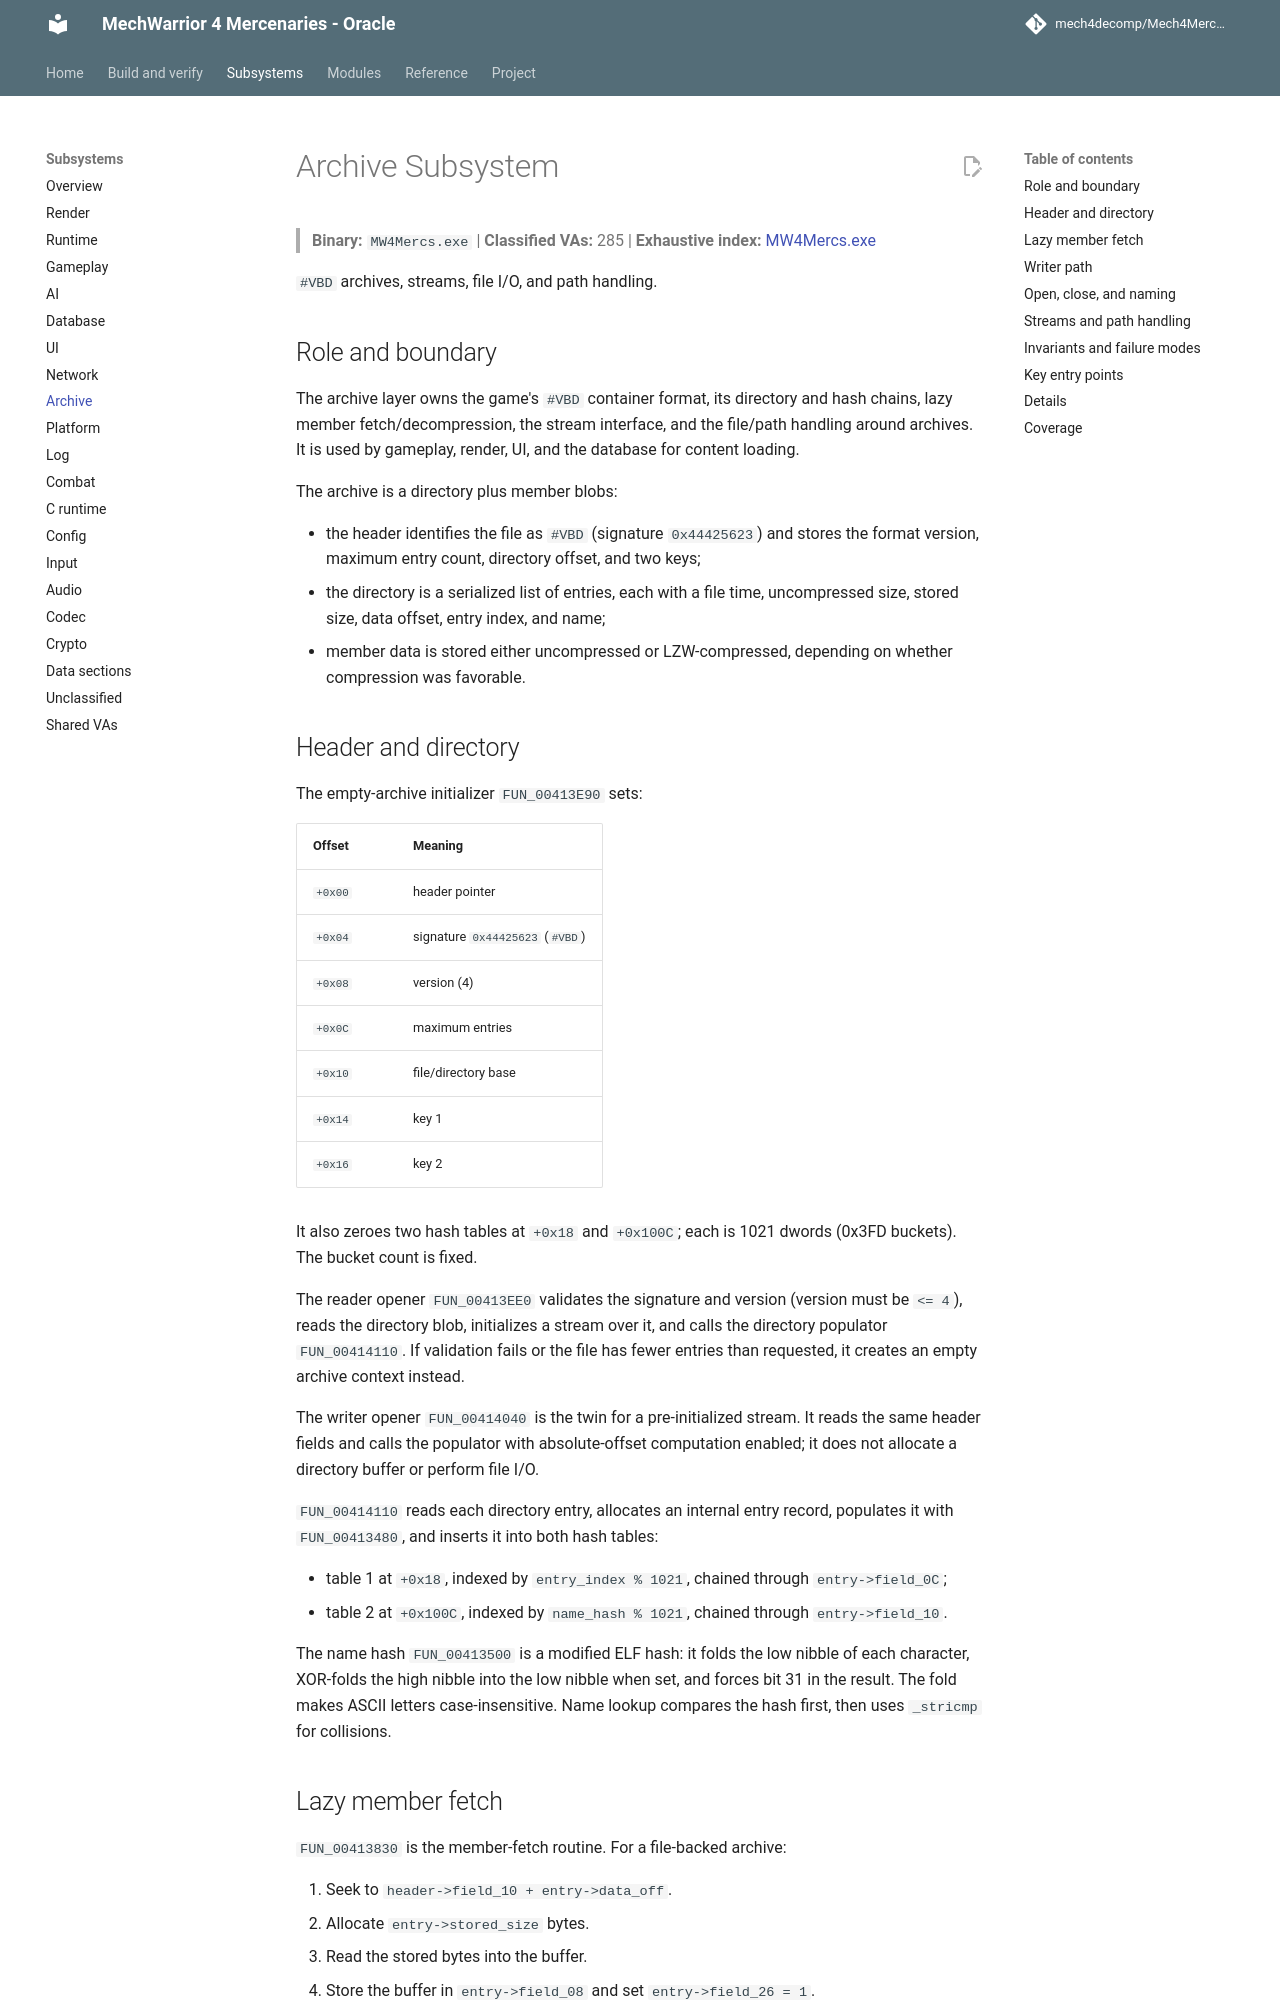

repository: mech4decomp/Mech4MercDecomp · page: subsystems/archive/index.html · generator: mkdocs

# Archive Subsystem

> **Binary:** `MW4Mercs.exe` | **Classified VAs:** 285 | **Exhaustive index:** [MW4Mercs.exe](../va_index/MW4Mercs_exe.md)

`#VBD` archives, streams, file I/O, and path handling.

## Role and boundary

The archive layer owns the game's `#VBD` container format, its directory and
hash chains, lazy member fetch/decompression, the stream interface, and the
file/path handling around archives. It is used by gameplay, render, UI, and the
database for content loading.

The archive is a directory plus member blobs:

- the header identifies the file as `#VBD` (signature `0x44425623`) and stores
  the format version, maximum entry count, directory offset, and two keys;
- the directory is a serialized list of entries, each with a file time,
  uncompressed size, stored size, data offset, entry index, and name;
- member data is stored either uncompressed or LZW-compressed, depending on
  whether compression was favorable.

## Header and directory

The empty-archive initializer `FUN_00413E90` sets:

| Offset | Meaning |
|--------|---------|
| `+0x00` | header pointer |
| `+0x04` | signature `0x44425623` (`#VBD`) |
| `+0x08` | version (4) |
| `+0x0C` | maximum entries |
| `+0x10` | file/directory base |
| `+0x14` | key 1 |
| `+0x16` | key 2 |

It also zeroes two hash tables at `+0x18` and `+0x100C`; each is 1021 dwords
(0x3FD buckets). The bucket count is fixed.

The reader opener `FUN_00413EE0` validates the signature and version (version
must be `<= 4`), reads the directory blob, initializes a stream over it, and
calls the directory populator `FUN_00414110`. If validation fails or the file
has fewer entries than requested, it creates an empty archive context instead.

The writer opener `FUN_00414040` is the twin for a pre-initialized stream. It
reads the same header fields and calls the populator with absolute-offset
computation enabled; it does not allocate a directory buffer or perform file
I/O.

`FUN_00414110` reads each directory entry, allocates an internal entry record,
populates it with `FUN_00413480`, and inserts it into both hash tables:

- table 1 at `+0x18`, indexed by `entry_index % 1021`, chained through
  `entry->field_0C`;
- table 2 at `+0x100C`, indexed by `name_hash % 1021`, chained through
  `entry->field_10`.

The name hash `FUN_00413500` is a modified ELF hash: it folds the low nibble of
each character, XOR-folds the high nibble into the low nibble when set, and
forces bit 31 in the result. The fold makes ASCII letters case-insensitive.
Name lookup compares the hash first, then uses `_stricmp` for collisions.
